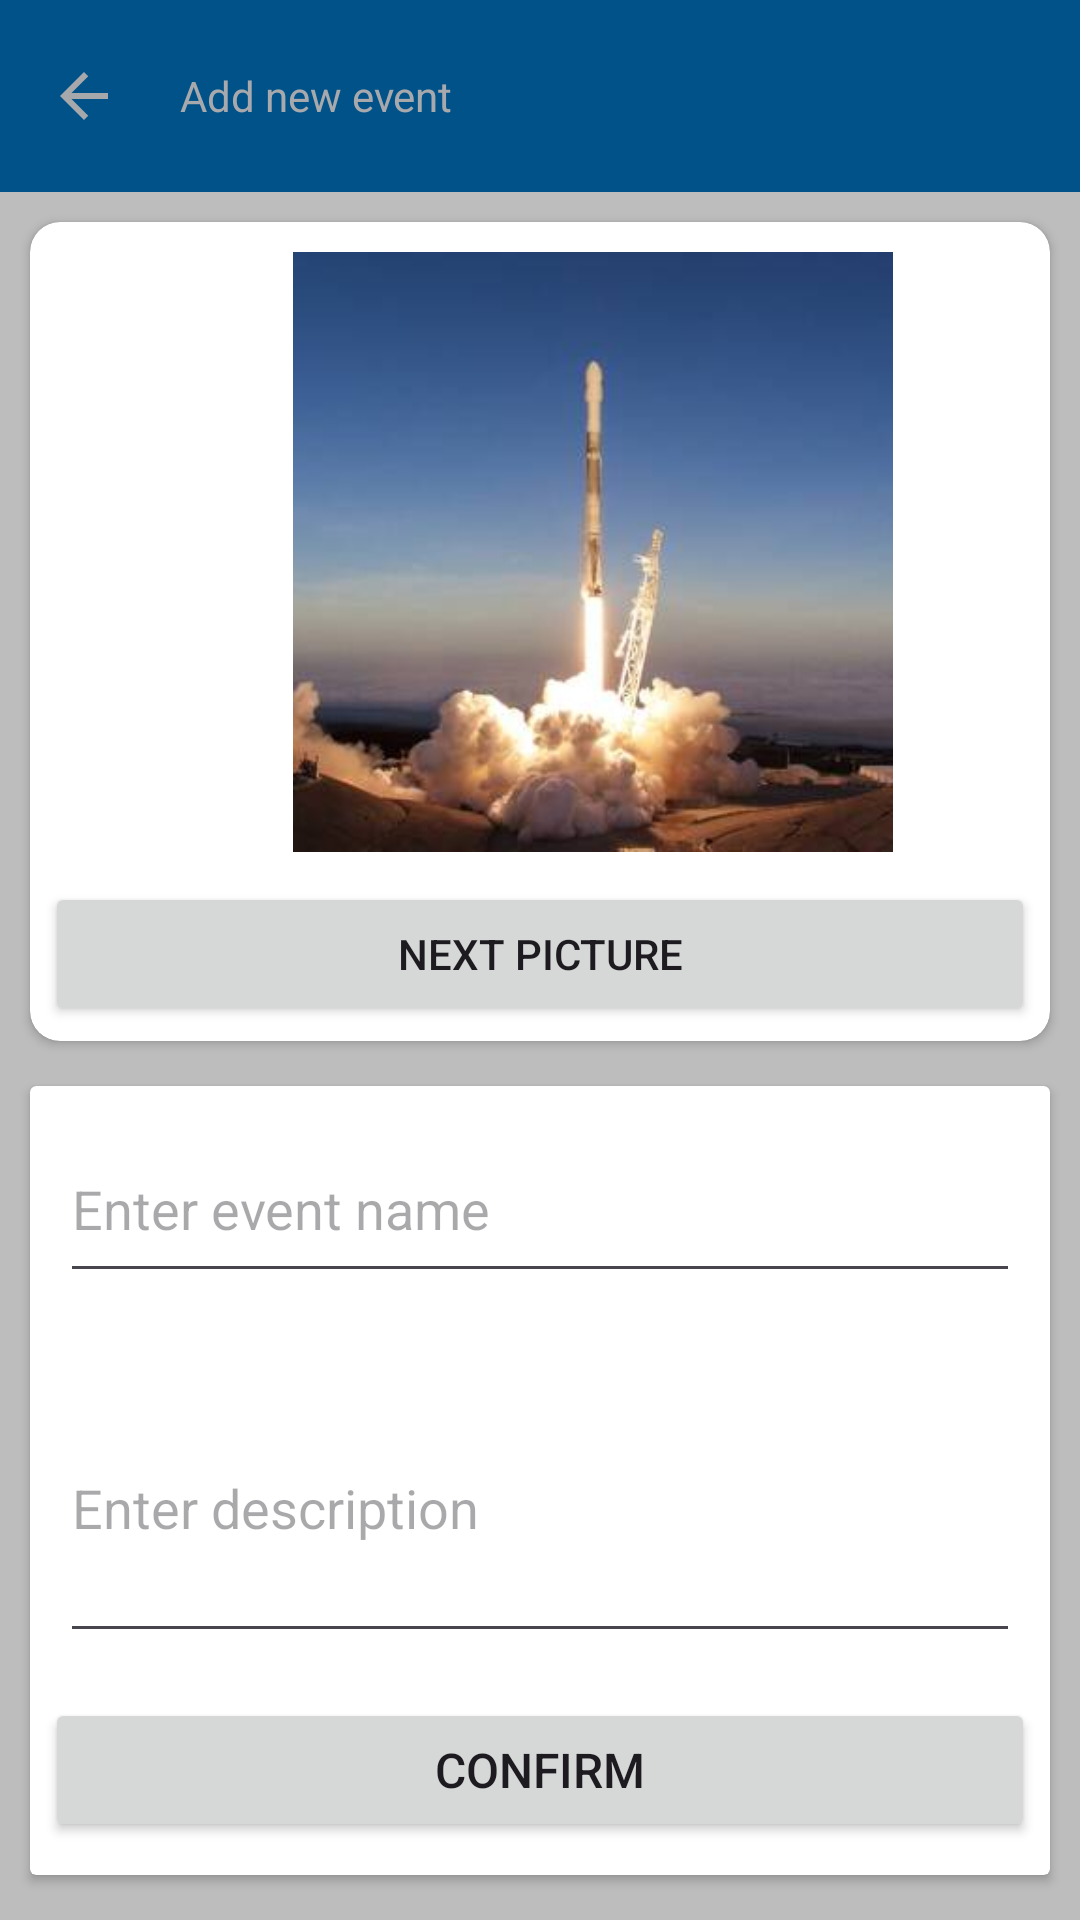

Reconstruct the res/layout file that produces this screen, plus the resources it refers to.
<!-- AndroidManifest.xml: application theme Theme.SpaceXFeed -->
<!-- res/layout/activity_edit.xml -->
<?xml version="1.0" encoding="utf-8"?>
<androidx.constraintlayout.widget.ConstraintLayout xmlns:android="http://schemas.android.com/apk/res/android"
    xmlns:app="http://schemas.android.com/apk/res-auto"
    xmlns:tools="http://schemas.android.com/tools"
    android:layout_width="match_parent"
    android:layout_height="match_parent"
    android:background="#BDBDBD"
    tools:context=".EditActivity">

    <androidx.appcompat.widget.Toolbar
        android:id="@+id/toolbar"
        android:layout_width="match_parent"
        android:layout_height="wrap_content"
        android:background="?attr/colorPrimary"
        android:minHeight="?attr/actionBarSize"
        android:theme="?attr/actionBarTheme"
        app:layout_constraintBottom_toBottomOf="parent"
        app:layout_constraintEnd_toEndOf="parent"
        app:layout_constraintStart_toStartOf="parent"
        app:layout_constraintTop_toTopOf="parent"
        app:layout_constraintVertical_bias="0.0"
        app:navigationIcon="@drawable/arrow_back"
        app:title="@string/add_new_event"
        app:titleTextAppearance="@style/toolbarTitlesStyle"
        app:titleTextColor="@color/spaceXSilver" />

    <androidx.cardview.widget.CardView
        android:id="@+id/selectPictureCard"
        android:layout_width="match_parent"
        android:layout_height="wrap_content"
        android:layout_margin="10dp"
        android:layout_marginTop="10dp"
        app:cardCornerRadius="10dp"
        app:layout_constraintBottom_toBottomOf="parent"
        app:layout_constraintEnd_toEndOf="parent"
        app:layout_constraintStart_toStartOf="parent"
        app:layout_constraintTop_toBottomOf="@+id/toolbar"
        app:layout_constraintVertical_bias="0.0">

        <LinearLayout
            android:layout_width="match_parent"
            android:layout_height="match_parent"
            android:orientation="vertical">

            <ImageView
                android:id="@+id/spaceEventIcon"
                android:layout_width="wrap_content"
                android:layout_height="200dp"
                android:layout_marginStart="35dp"
                android:layout_marginTop="10dp"
                android:contentDescription="@string/image_description"
                android:src="@drawable/launch_icon" />

            <Button
                android:id="@+id/nextPictureButton"
                android:layout_width="match_parent"
                android:layout_height="wrap_content"
                android:layout_marginStart="5dp"
                android:layout_marginTop="10dp"
                android:layout_marginEnd="5dp"
                android:layout_marginBottom="5dp"
                android:text="@string/next_picture" />
        </LinearLayout>

    </androidx.cardview.widget.CardView>

    <androidx.cardview.widget.CardView
        android:id="@+id/enterDataCard"
        android:layout_width="0dp"
        android:layout_height="0dp"
        android:layout_marginTop="15dp"
        android:layout_marginBottom="15dp"
        app:layout_constraintBottom_toBottomOf="parent"
        app:layout_constraintEnd_toEndOf="@+id/selectPictureCard"
        app:layout_constraintStart_toStartOf="@+id/selectPictureCard"
        app:layout_constraintTop_toBottomOf="@+id/selectPictureCard"
        app:layout_constraintVertical_bias="0.0">

        <LinearLayout
            android:layout_width="match_parent"
            android:layout_height="match_parent"
            android:orientation="vertical">

            <EditText
                android:id="@+id/titleTextField"
                android:layout_width="match_parent"
                android:layout_height="59dp"
                android:layout_margin="10dp"
                android:ems="10"
                android:hint="@string/enter_event_name"
                android:inputType="text" />

            <EditText
                android:id="@+id/descriptionTextField"
                android:layout_width="match_parent"
                android:layout_height="100dp"
                android:layout_margin="10dp"
                android:ems="10"
                android:hint="@string/enter_description"
                android:inputType="text" />

            <Button
                android:id="@+id/confirmButton"
                android:layout_width="match_parent"
                android:layout_height="wrap_content"
                android:layout_margin="5dp"
                android:text="@string/confirm"
                android:textSize="16sp" />

            <Button
                android:id="@+id/cancelButton"
                android:layout_width="match_parent"
                android:layout_height="wrap_content"
                android:layout_margin="5dp"
                android:text="@string/cancel"
                android:textSize="16sp" />

        </LinearLayout>

    </androidx.cardview.widget.CardView>
</androidx.constraintlayout.widget.ConstraintLayout>
<!-- resources referenced by this layout -->
<resources>
  <color name="spaceXSilver">#A7A9AC</color>
  <!-- drawable arrow_back (drawable) -->
  <vector android:autoMirrored="true" android:height="24dp"
      android:tint="#A6A8AB" android:viewportHeight="24"
      android:viewportWidth="24" android:width="24dp" xmlns:android="http://schemas.android.com/apk/res/android">
      <path android:fillColor="@android:color/white" android:pathData="M20,11H7.83l5.59,-5.59L12,4l-8,8 8,8 1.41,-1.41L7.83,13H20v-2z"/>
  </vector>
  <!-- drawable launch_icon: jpg bitmap (drawable, 8564 bytes) -->
  <string name="add_new_event">Add new event</string>
  <string name="cancel">Cancel</string>
  <string name="confirm">Confirm</string>
  <string name="enter_description">Enter description</string>
  <string name="enter_event_name">Enter event name</string>
  <string name="image_description">Icon of the event</string>
  <string name="next_picture">Next picture</string>
  <style name="toolbarTitlesStyle" parent="Base.Theme.SpaceXFeed">
          <item name="fontFamily">@font/space_x</item>
      </style>
  <style name="Theme.SpaceXFeed" parent="Base.Theme.SpaceXFeed" />
  <style name="Base.Theme.SpaceXFeed" parent="Theme.Material3.DayNight.NoActionBar">
          
          
          <item name="colorPrimary">@color/spaceXBlue</item>
          <item name="colorSecondary">@color/spaceXSilver</item>
      </style>
  <color name="spaceXBlue">#005288</color>
</resources>
